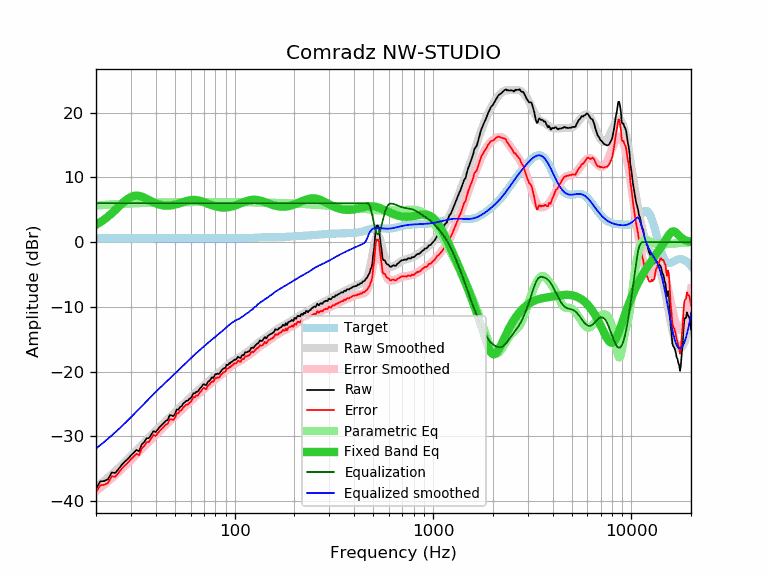

Source data for this figure (header and first rows):
frequency, raw, error, smoothed, error_smoothed, equalization, parametric_eq, equalized_raw, equalized_smoothed, target
20, -38.09, -38.68, -37.90, -38.49, 6.00, 2.68, -32.09, -31.90, 0.59
21, -36.98, -37.57, -37.38, -37.97, 6.00, 3.07, -30.98, -31.38, 0.59
22, -36.91, -37.50, -36.87, -37.47, 6.00, 3.49, -30.91, -30.87, 0.59
23, -36.63, -37.22, -36.37, -36.96, 6.00, 3.95, -30.63, -30.37, 0.59
24, -35.60, -36.19, -35.88, -36.47, 6.00, 4.44, -29.60, -29.88, 0.59
25, -35.67, -36.26, -35.39, -35.98, 6.00, 4.94, -29.67, -29.39, 0.59
26, -35.05, -35.64, -34.91, -35.50, 6.00, 5.44, -29.05, -28.91, 0.59
27, -34.39, -34.98, -34.44, -35.03, 6.00, 5.92, -28.39, -28.44, 0.59
28, -33.90, -34.49, -33.97, -34.56, 6.00, 6.36, -27.90, -27.97, 0.59
29, -33.47, -34.06, -33.51, -34.10, 6.00, 6.71, -27.47, -27.51, 0.59
30, -32.96, -33.55, -33.06, -33.65, 6.00, 6.98, -26.96, -27.06, 0.59
31, -32.53, -33.12, -32.62, -33.21, 6.00, 7.13, -26.53, -26.62, 0.59
32, -32.12, -32.71, -32.18, -32.77, 6.00, 7.18, -26.12, -26.18, 0.59
33, -32.31, -32.90, -31.76, -32.35, 6.00, 7.14, -26.31, -25.76, 0.59
34, -31.26, -31.85, -31.34, -31.94, 6.00, 7.03, -25.26, -25.34, 0.59
35, -30.90, -31.49, -30.94, -31.54, 6.00, 6.87, -24.90, -24.94, 0.59
36, -30.31, -30.90, -30.56, -31.15, 6.00, 6.69, -24.31, -24.56, 0.59
37, -30.27, -30.86, -30.18, -30.78, 6.00, 6.50, -24.27, -24.18, 0.59
38, -29.72, -30.31, -29.82, -30.42, 6.00, 6.32, -23.72, -23.82, 0.59
39, -29.20, -29.79, -29.48, -30.07, 6.00, 6.15, -23.20, -23.48, 0.59
40, -29.36, -29.95, -29.15, -29.74, 6.00, 6.00, -23.36, -23.15, 0.59
41, -28.91, -29.50, -28.83, -29.42, 6.00, 5.88, -22.91, -22.83, 0.59
42, -28.54, -29.13, -28.52, -29.11, 6.00, 5.78, -22.54, -22.52, 0.59
43, -28.24, -28.83, -28.22, -28.81, 6.00, 5.71, -22.24, -22.22, 0.59
44, -27.93, -28.52, -27.93, -28.52, 6.00, 5.66, -21.93, -21.93, 0.59
45, -27.61, -28.20, -27.65, -28.24, 6.00, 5.63, -21.61, -21.65, 0.59
46, -27.49, -28.08, -27.37, -27.97, 6.00, 5.63, -21.49, -21.37, 0.59
47, -26.77, -27.36, -27.10, -27.69, 6.00, 5.64, -20.77, -21.10, 0.59
48, -26.77, -27.36, -26.84, -27.43, 6.00, 5.68, -20.77, -20.84, 0.59
49, -26.89, -27.48, -26.57, -27.17, 6.00, 5.73, -20.89, -20.57, 0.59
50, -26.59, -27.18, -26.31, -26.91, 6.00, 5.79, -20.59, -20.31, 0.59
51, -25.85, -26.44, -26.06, -26.65, 6.00, 5.86, -19.85, -20.06, 0.59
52, -25.89, -26.48, -25.81, -26.40, 6.00, 5.94, -19.89, -19.81, 0.59
53, -25.47, -26.06, -25.56, -26.15, 6.00, 6.02, -19.47, -19.56, 0.59
54, -25.37, -25.96, -25.31, -25.91, 6.00, 6.10, -19.37, -19.31, 0.59
55, -24.95, -25.54, -25.08, -25.67, 6.00, 6.19, -18.95, -19.08, 0.59
56, -24.76, -25.35, -24.84, -25.44, 6.00, 6.26, -18.76, -18.84, 0.59
57, -24.51, -25.10, -24.61, -25.21, 6.00, 6.34, -18.51, -18.61, 0.59
58, -24.53, -25.12, -24.39, -24.98, 6.00, 6.40, -18.53, -18.39, 0.59
59, -24.22, -24.81, -24.17, -24.77, 6.00, 6.45, -18.22, -18.17, 0.59
60, -24.13, -24.72, -23.96, -24.55, 6.00, 6.49, -18.13, -17.96, 0.59
61, -23.76, -24.35, -23.75, -24.35, 6.00, 6.51, -17.76, -17.75, 0.59
62, -23.33, -23.92, -23.55, -24.15, 6.00, 6.52, -17.33, -17.55, 0.59
63, -23.39, -23.98, -23.36, -23.95, 6.00, 6.51, -17.39, -17.36, 0.59
64, -23.12, -23.71, -23.16, -23.76, 6.00, 6.49, -17.12, -17.16, 0.59
65, -23.13, -23.72, -22.98, -23.57, 6.00, 6.46, -17.13, -16.98, 0.59
66, -22.88, -23.47, -22.79, -23.39, 6.00, 6.42, -16.88, -16.79, 0.59
67, -22.56, -23.15, -22.62, -23.21, 6.00, 6.37, -16.56, -16.62, 0.59
68, -22.39, -22.98, -22.44, -23.04, 6.00, 6.31, -16.39, -16.44, 0.59
69, -22.07, -22.66, -22.27, -22.87, 6.00, 6.24, -16.07, -16.27, 0.59
70, -21.92, -22.51, -22.11, -22.70, 6.00, 6.17, -15.92, -16.11, 0.59
71, -22.08, -22.67, -21.95, -22.54, 6.00, 6.10, -16.08, -15.95, 0.59
72, -22.10, -22.69, -21.79, -22.38, 6.00, 6.02, -16.10, -15.79, 0.59
73, -21.67, -22.26, -21.63, -22.22, 6.00, 5.95, -15.67, -15.63, 0.59
74, -21.50, -22.09, -21.47, -22.06, 6.00, 5.88, -15.50, -15.47, 0.59
75, -21.34, -21.93, -21.32, -21.91, 6.00, 5.81, -15.34, -15.32, 0.59
76, -21.09, -21.68, -21.17, -21.76, 6.00, 5.74, -15.09, -15.17, 0.59
77, -20.89, -21.48, -21.02, -21.62, 6.00, 5.68, -14.89, -15.02, 0.59
78, -21.00, -21.59, -20.88, -21.47, 6.00, 5.62, -15.00, -14.88, 0.59
79, -20.69, -21.28, -20.74, -21.33, 6.00, 5.57, -14.69, -14.74, 0.59
... 553 more rows
